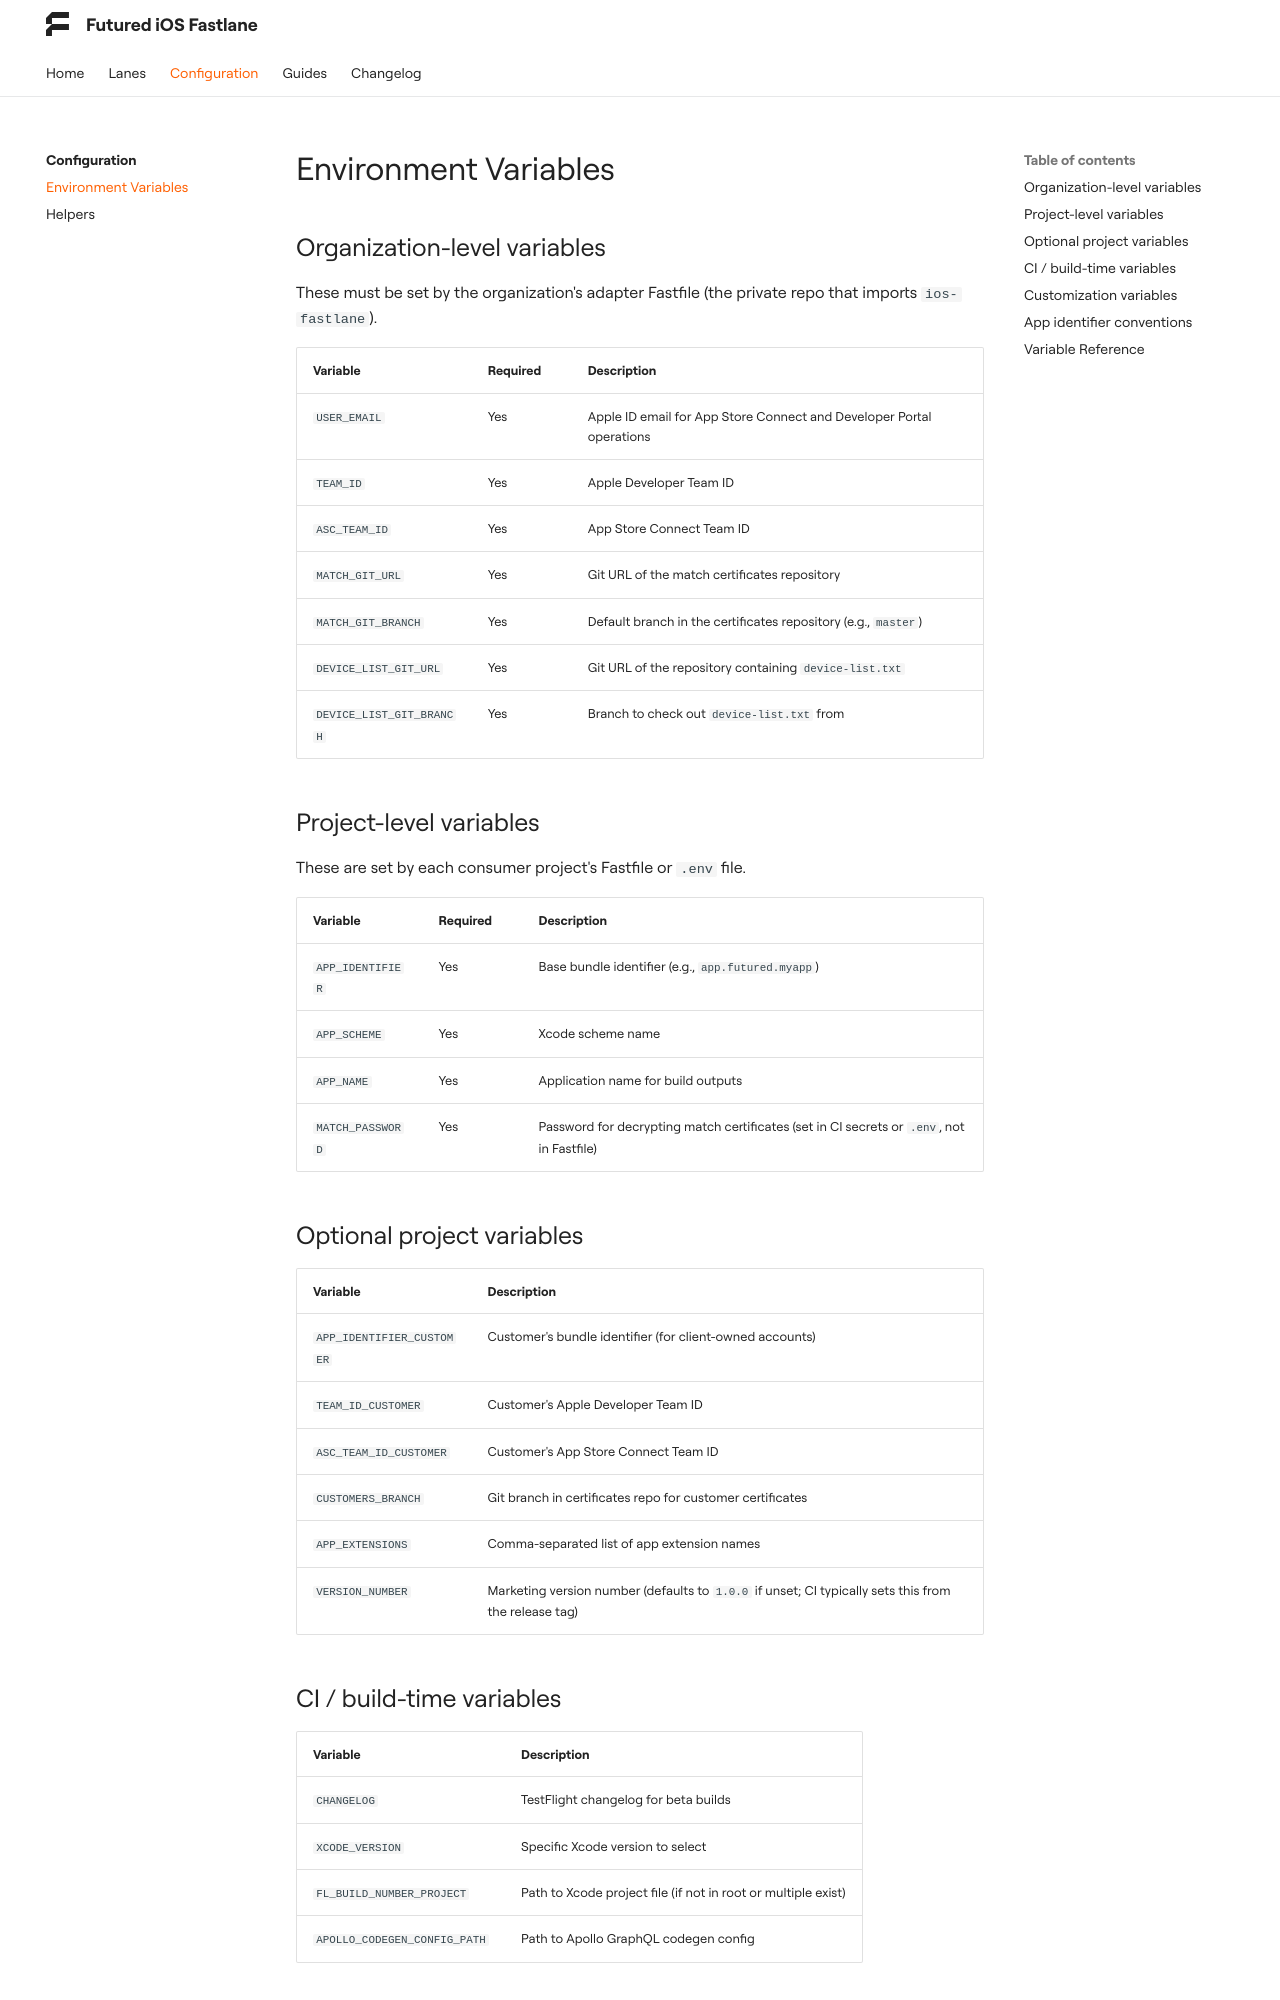

repository: futuredapp/FTFastlane · page: 2.0.1/configuration/env-variables/index.html · generator: mkdocs

# Environment Variables

## Organization-level variables

These must be set by the organization's adapter Fastfile (the private repo that imports `ios-fastlane`).

| Variable | Required | Description |
|----------|----------|-------------|
| `USER_EMAIL` | Yes | Apple ID email for App Store Connect and Developer Portal operations |
| `TEAM_ID` | Yes | Apple Developer Team ID |
| `ASC_TEAM_ID` | Yes | App Store Connect Team ID |
| `MATCH_GIT_URL` | Yes | Git URL of the match certificates repository |
| `MATCH_GIT_BRANCH` | Yes | Default branch in the certificates repository (e.g., `master`) |
| `DEVICE_LIST_GIT_URL` | Yes | Git URL of the repository containing `device-list.txt` |
| `DEVICE_LIST_GIT_BRANCH` | Yes | Branch to check out `device-list.txt` from |

## Project-level variables

These are set by each consumer project's Fastfile or `.env` file.

| Variable | Required | Description |
|----------|----------|-------------|
| `APP_IDENTIFIER` | Yes | Base bundle identifier (e.g., `app.futured.myapp`) |
| `APP_SCHEME` | Yes | Xcode scheme name |
| `APP_NAME` | Yes | Application name for build outputs |
| `MATCH_PASSWORD` | Yes | Password for decrypting match certificates |
